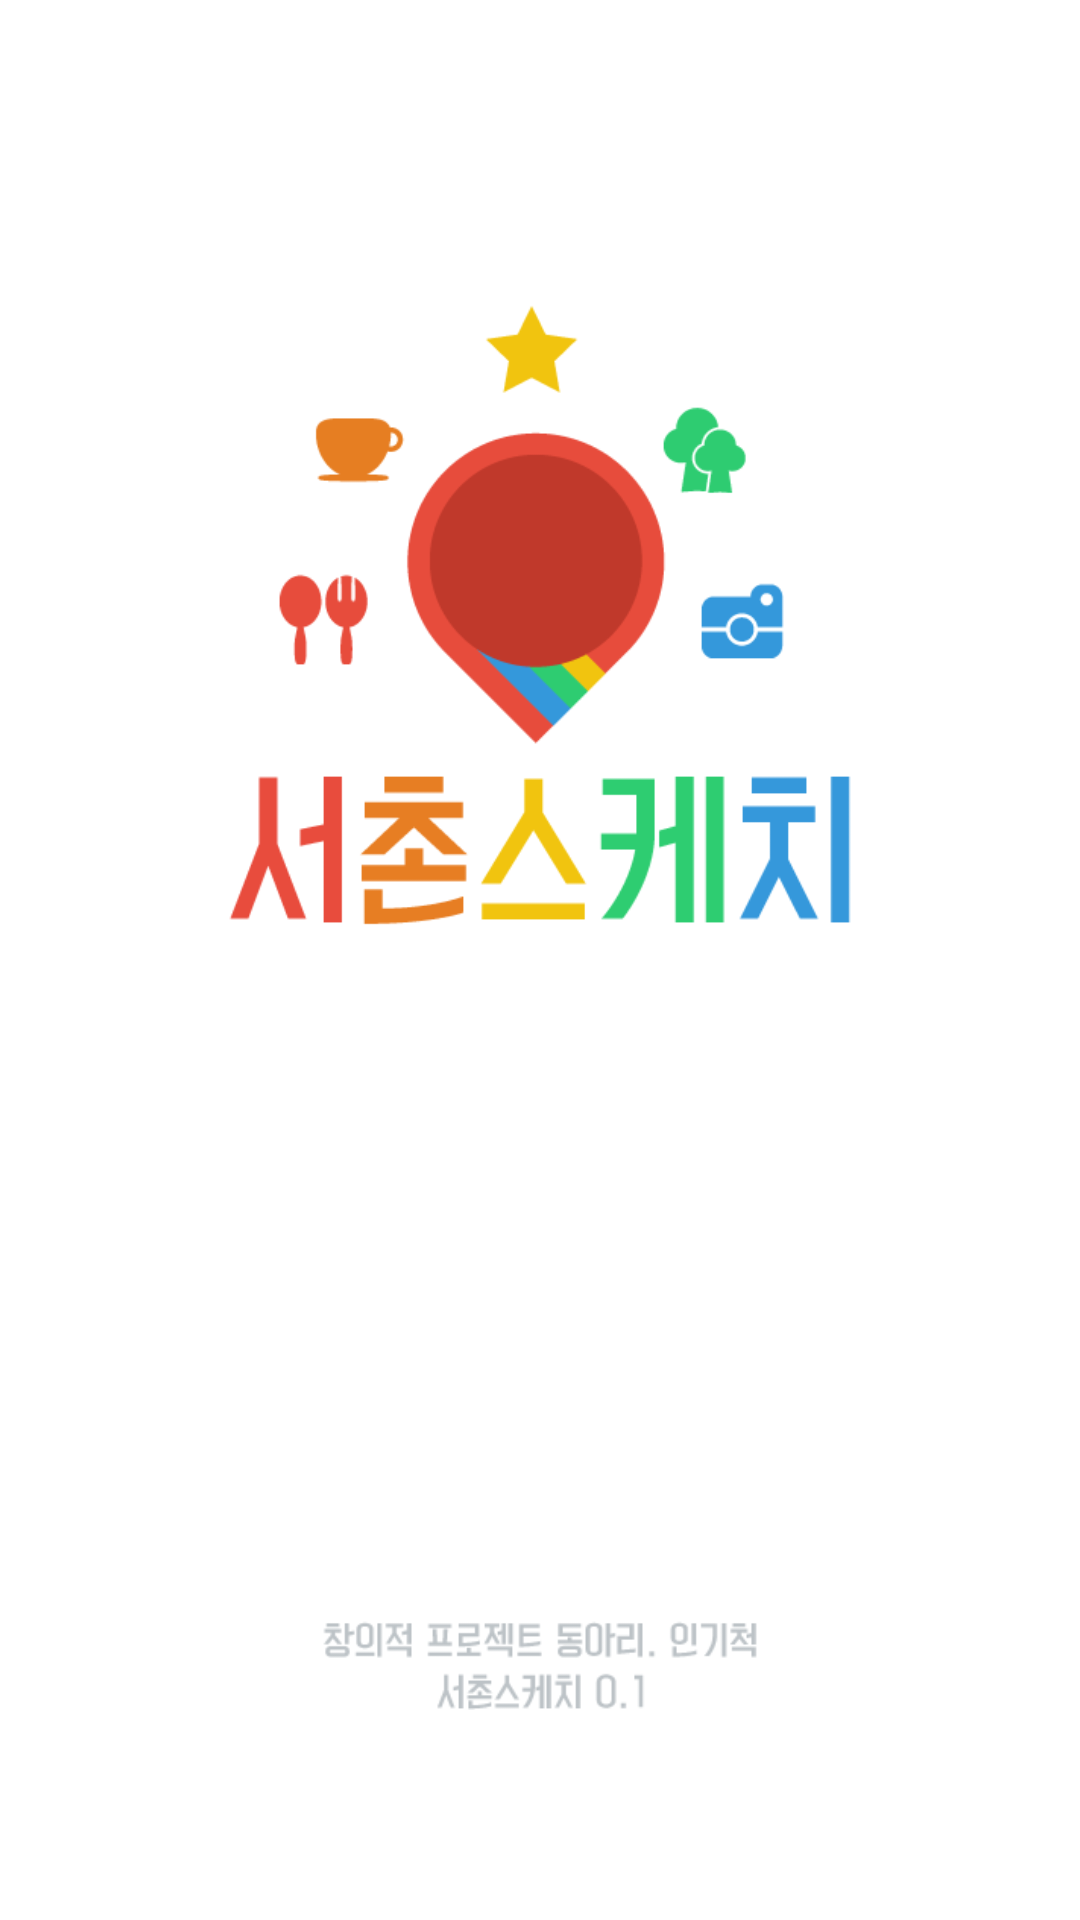

This screen was rendered from an Android layout file. Write that file and the resources it references.
<!-- AndroidManifest.xml: activity theme android:Theme.NoTitleBar -->
<!-- res/layout/activity_splash.xml -->
<?xml version="1.0" encoding="utf-8"?>
<FrameLayout xmlns:android="http://schemas.android.com/apk/res/android"
              android:orientation="vertical"
              android:layout_width="fill_parent"
              android:layout_height="fill_parent"
              android:background="#fff"
        >

    <ImageView
            android:layout_width="210dp"
            android:layout_height="210dp"
            android:layout_gravity="center_horizontal|top"
            android:layout_marginTop="100dp"
            android:src="@drawable/splash_logo"
            android:contentDescription=""
            />


    <ImageView
            android:layout_width="150dp"
            android:layout_height="30dp"
            android:layout_gravity="center_horizontal|bottom"
            android:layout_marginBottom="70dp"
            android:src="@drawable/splash_bottom"
            android:contentDescription=""
            />

</FrameLayout>
<!-- resources referenced by this layout -->
<resources>
  <!-- drawable splash_bottom: png bitmap (drawable-xhdpi, 5832 bytes) -->
  <!-- drawable splash_logo: png bitmap (drawable-xhdpi, 16289 bytes) -->
</resources>
